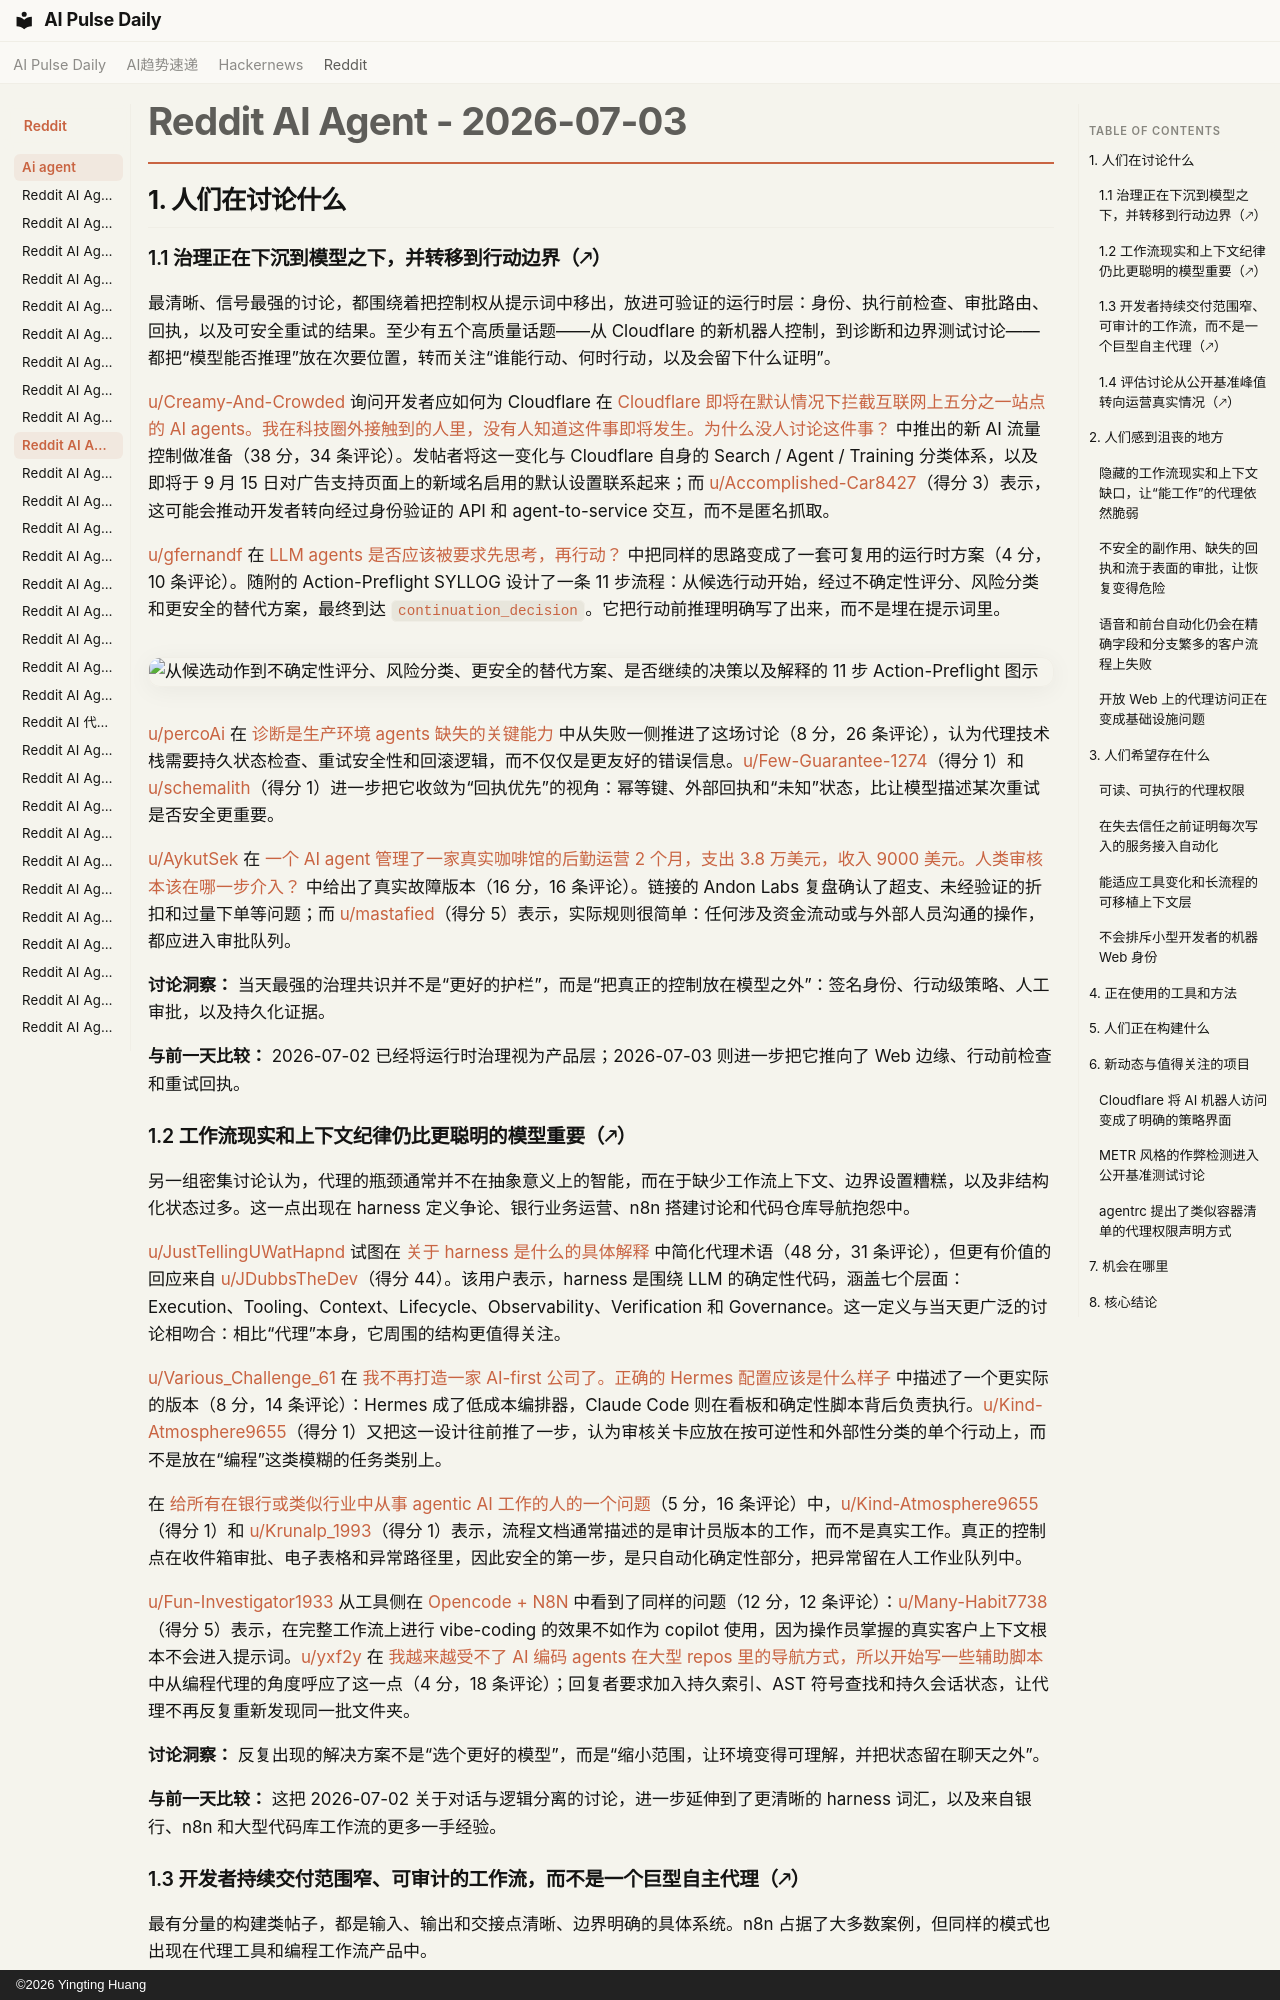

repository: vibewatch/vibewatch.github.io · page: reddit/ai-agent/2026-07-03.zh/index.html · generator: mkdocs · copyright: ©2026 Yingting Huang

# Reddit AI Agent - 2026-07-03

## 1. 人们在讨论什么

### 1.1 治理正在下沉到模型之下，并转移到行动边界（🡕）

最清晰、信号最强的讨论，都围绕着把控制权从提示词中移出，放进可验证的运行时层：身份、执行前检查、审批路由、回执，以及可安全重试的结果。至少有五个高质量话题——从 Cloudflare 的新机器人控制，到诊断和边界测试讨论——都把“模型能否推理”放在次要位置，转而关注“谁能行动、何时行动，以及会留下什么证明”。

[u/Creamy-And-Crowded](https://www.reddit.com/user/Creamy-And-Crowded) 询问开发者应如何为 Cloudflare 在 [Cloudflare 即将在默认情况下拦截互联网上五分之一站点的 AI agents。我在科技圈外接触到的人里，没有人知道这件事即将发生。为什么没人讨论这件事？](https://www.reddit.com/r/AI_Agents/comments/1umfd6q/cloudflare_is_about_to_block_ai_agents_by_default/) 中推出的新 AI 流量控制做准备（38 分，34 条评论）。发帖者将这一变化与 Cloudflare 自身的 Search / Agent / Training 分类体系，以及即将于 9 月 15 日对广告支持页面上的新域名启用的默认设置联系起来；而 [u/Accomplished-Car8427](https://www.reddit.com/user/Accomplished-Car8427)（得分 3）表示，这可能会推动开发者转向经过身份验证的 API 和 agent-to-service 交互，而不是匿名抓取。

[u/gfernandf](https://www.reddit.com/user/gfernandf) 在 [LLM agents 是否应该被要求先思考，再行动？](https://www.reddit.com/r/aiagents/comments/1ulg9en/should_llm_agents_be_required_to_think_before/) 中把同样的思路变成了一套可复用的运行时方案（4 分，10 条评论）。随附的 Action-Preflight SYLLOG 设计了一条 11 步流程：从候选行动开始，经过不确定性评分、风险分类和更安全的替代方案，最终到达 `continuation_decision`。它把行动前推理明确写了出来，而不是埋在提示词里。

![从候选动作到不确定性评分、风险分类、更安全的替代方案、是否继续的决策以及解释的 11 步 Action-Preflight 图示](https://i.redd.it/twjewg9e3tah1.png)

[u/percoAi](https://www.reddit.com/user/percoAi) 在 [诊断是生产环境 agents 缺失的关键能力](https://www.reddit.com/r/AI_Agents/comments/1um2zdp/diagnosis_is_the_missing_skill_in_production/) 中从失败一侧推进了这场讨论（8 分，26 条评论），认为代理技术栈需要持久状态检查、重试安全性和回滚逻辑，而不仅仅是更友好的错误信息。[u/Few-Guarantee-1274](https://www.reddit.com/user/Few-Guarantee-1274)（得分 1）和 [u/schemalith](https://www.reddit.com/user/schemalith)（得分 1）进一步把它收敛为“回执优先”的视角：幂等键、外部回执和“未知”状态，比让模型描述某次重试是否安全更重要。

[u/AykutSek](https://www.reddit.com/user/AykutSek) 在 [一个 AI agent 管理了一家真实咖啡馆的后勤运营 2 个月，支出 3.8 万美元，收入 9000 美元。人类审核本该在哪一步介入？](https://www.reddit.com/r/AI_Agents/comments/1ulhxp5/an_ai_agent_ran_a_real_cafes_back_office_for_2/) 中给出了真实故障版本（16 分，16 条评论）。链接的 Andon Labs 复盘确认了超支、未经验证的折扣和过量下单等问题；而 [u/mastafied](https://www.reddit.com/user/mastafied)（得分 5）表示，实际规则很简单：任何涉及资金流动或与外部人员沟通的操作，都应进入审批队列。

**讨论洞察：** 当天最强的治理共识并不是“更好的护栏”，而是“把真正的控制放在模型之外”：签名身份、行动级策略、人工审批，以及持久化证据。

**与前一天比较：** 2026-07-02 已经将运行时治理视为产品层；2026-07-03 则进一步把它推向了 Web 边缘、行动前检查和重试回执。

### 1.2 工作流现实和上下文纪律仍比更聪明的模型重要（🡕）

另一组密集讨论认为，代理的瓶颈通常并不在抽象意义上的智能，而在于缺少工作流上下文、边界设置糟糕，以及非结构化状态过多。这一点出现在 harness 定义争论、银行业务运营、n8n 搭建讨论和代码仓库导航抱怨中。

[u/JustTellingUWatHapnd](https://www.reddit.com/user/JustTellingUWatHapnd) 试图在 [关于 harness 是什么的具体解释](https://www.reddit.com/r/AI_Agents/comments/1ulwu3y/concrete_explanation_of_what_a_harness_is/) 中简化代理术语（48 分，31 条评论），但更有价值的回应来自 [u/JDubbsTheDev](https://www.reddit.com/user/JDubbsTheDev)（得分 44）。该用户表示，harness 是围绕 LLM 的确定性代码，涵盖七个层面：Execution、Tooling、Context、Lifecycle、Observability、Verification 和 Governance。这一定义与当天更广泛的讨论相吻合：相比“代理”本身，它周围的结构更值得关注。

[u/Various_Challenge_61](https://www.reddit.com/user/Various_Challenge_61) 在 [我不再打造一家 AI-first 公司了。正确的 Hermes 配置应该是什么样子](https://www.reddit.com/r/AI_Agents/comments/1ulaszg/i_stopped_building_an_aifirst_company_what_is_the/) 中描述了一个更实际的版本（8 分，14 条评论）：Hermes 成了低成本编排器，Claude Code 则在看板和确定性脚本背后负责执行。[u/Kind-Atmosphere9655](https://www.reddit.com/user/Kind-Atmosphere9655)（得分 1）又把这一设计往前推了一步，认为审核关卡应放在按可逆性和外部性分类的单个行动上，而不是放在“编程”这类模糊的任务类别上。

在 [给所有在银行或类似行业中从事 agentic AI 工作的人的一个问题](https://www.reddit.com/r/AI_Agents/comments/1ul9mnn/question_for_anyone_working_with_agentic_ai_in/)（5 分，16 条评论）中，[u/Kind-Atmosphere9655](https://www.reddit.com/user/Kind-Atmosphere9655)（得分 1）和 [u/Krunalp_1993](https://www.reddit.com/user/Krunalp_1993)（得分 1）表示，流程文档通常描述的是审计员版本的工作，而不是真实工作。真正的控制点在收件箱审批、电子表格和异常路径里，因此安全的第一步，是只自动化确定性部分，把异常留在人工作业队列中。

[u/Fun-Investigator1933](https://www.reddit.com/user/Fun-Investigator1933) 从工具侧在 [Opencode + N8N](https://www.reddit.com/r/n8n/comments/1um4pd1/opencode_n8n/) 中看到了同样的问题（12 分，12 条评论）：[u/Many-Habit7738](https://www.reddit.com/user/Many-Habit7738)（得分 5）表示，在完整工作流上进行 vibe-coding 的效果不如作为 copilot 使用，因为操作员掌握的真实客户上下文根本不会进入提示词。[u/yxf2y](https://www.reddit.com/user/yxf2y) 在 [我越来越受不了 AI 编码 agents 在大型 repos 里的导航方式，所以开始写一些辅助脚本](https://www.reddit.com/r/AI_Agents/comments/1ulrr51/i_was_getting_frustrated_with_how_ai_coding/) 中从编程代理的角度呼应了这一点（4 分，18 条评论）；回复者要求加入持久索引、AST 符号查找和持久会话状态，让代理不再反复重新发现同一批文件夹。

**讨论洞察：** 反复出现的解决方案不是“选个更好的模型”，而是“缩小范围，让环境变得可理解，并把状态留在聊天之外”。

**与前一天比较：** 这把 2026-07-02 关于对话与逻辑分离的讨论，进一步延伸到了更清晰的 harness 词汇，以及来自银行、n8n 和大型代码库工作流的更多一手经验。
